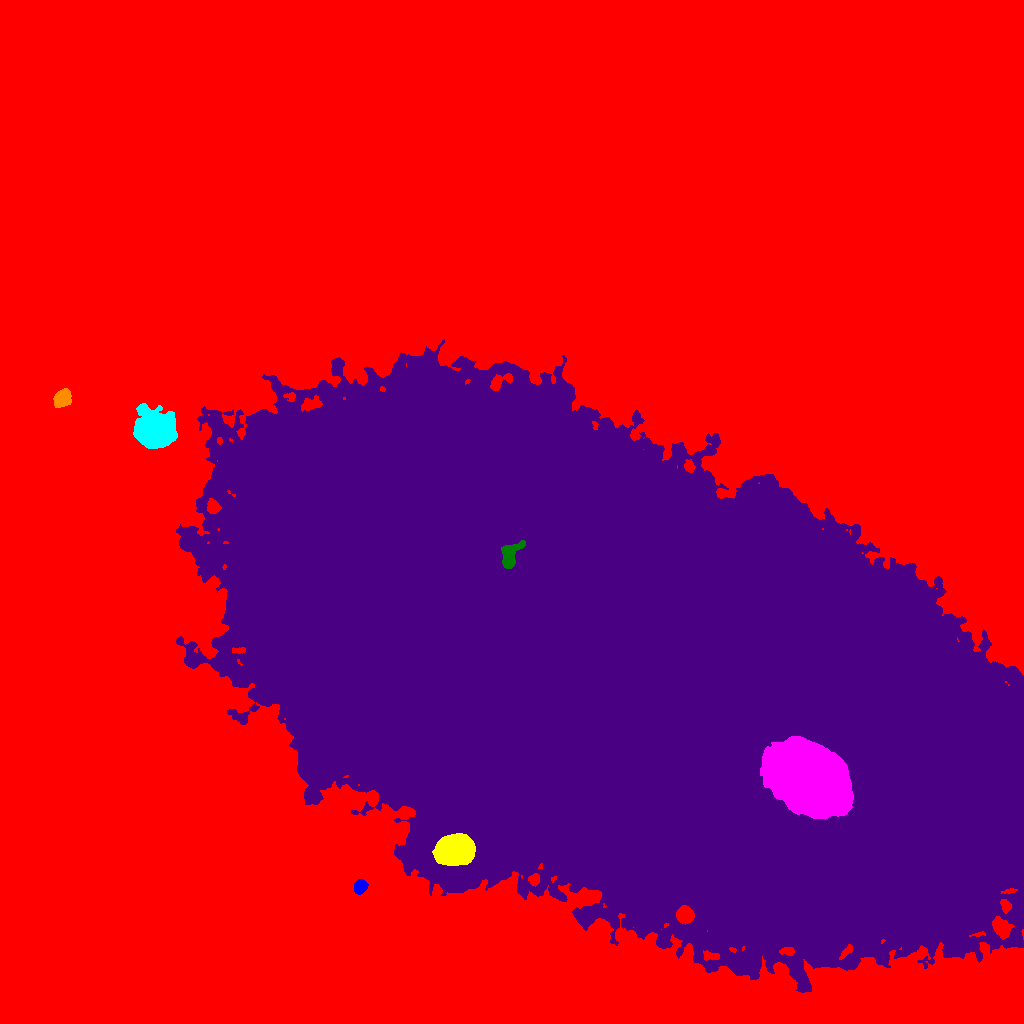

Data behind this chart, as committed beside it:
ID, X, Y, A, B, theta, total_flux, mu_max, mu_median, mu_mean, R_fwhm, R_e, R10, R90, x_start, x_end, y_start, y_end, area, greylevel
0, 448.8, 512.4, 299.5, 294.9, -0.7476, 14327313, 208.0, 19.0, 20.7, 8.612, 245.9, 98.32, 391.2, 0, 1023, 0, 1023, 692120, 20.7
1, 360.6, 137.1, 3.123, 2.77, 1.043, 2711, 35.0, 14.0, 15.32, 4.687, 3.742, 1.493, 5.997, 354, 368, 129, 144, 177, 70.32
2, 453.5, 173.5, 7.88, 6.118, 0.2081, 29397, 92.0, 18.0, 25.9, 8.463, 8.556, 3.29, 14.78, 432, 475, 158, 190, 1135, 114.9
3, 806.7, 245.3, 18.13, 13.28, -0.5688, 118339, 76.0, 14.0, 20.7, 17.72, 18.82, 7.203, 33.37, 760, 853, 204, 287, 5717, 159.7
4, 509.6, 465.8, 7.3, 3.698, 1.114, 5321, 49.0, 10.0, 13.97, 4.687, 5.046, 1.871, 9.009, 501, 525, 455, 483, 381, 186
5, 605.9, 357.9, 202.9, 92.8, -0.4607, 14453365, 151.0, 36.0, 41.62, 129.2, 168.3, 66.12, 268.6, 176, 1023, 31, 684, 347248, 86.62
6, 62.68, 625.3, 4.26, 3.456, 0.8495, 2797, 25.0, 8.5, 9.78, 5.382, 4.853, 1.954, 7.797, 53, 71, 616, 635, 286, 56.78
7, 152.9, 594, 7.772, 7.291, -0.3676, 56121, 177.0, 19.0, 37.12, 7.999, 8.538, 3.241, 16.25, 133, 177, 575, 620, 1512, 97.12
